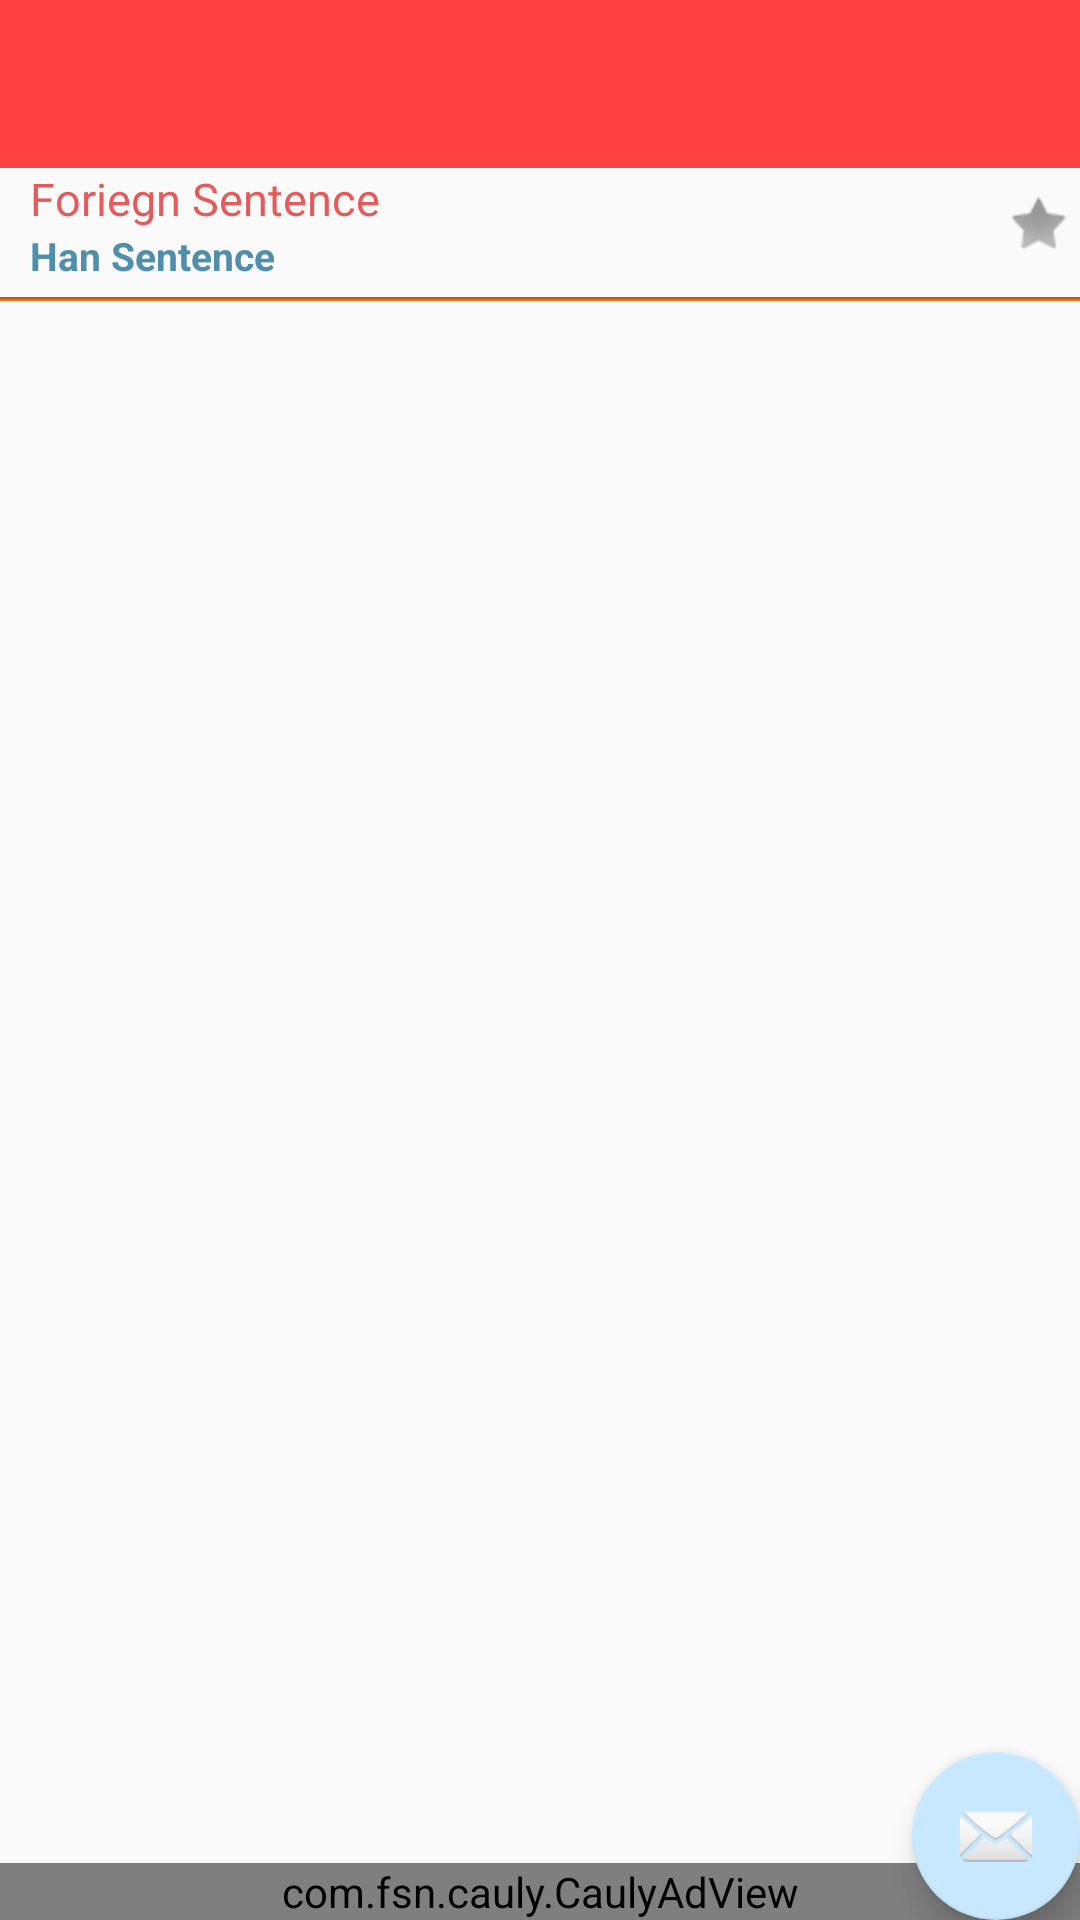

Reconstruct the res/layout file that produces this screen, plus the resources it refers to.
<!-- AndroidManifest.xml: activity theme MyMaterialTheme -->
<!-- res/layout/activity_sentence_view.xml -->
<?xml version="1.0" encoding="utf-8"?>

<android.support.design.widget.CoordinatorLayout xmlns:android="http://schemas.android.com/apk/res/android"
    xmlns:app="http://schemas.android.com/apk/res-auto"
    xmlns:tools="http://schemas.android.com/tools"
    android:layout_width="match_parent"
    android:layout_height="match_parent"
    android:fitsSystemWindows="true"
    tools:context="com.sleepingbear.ennewsvoc.SentenceViewActivity">

    <android.support.design.widget.AppBarLayout
        android:layout_width="match_parent"
        android:layout_height="wrap_content"
        android:theme="@style/MyMaterialTheme.AppBarOverlay"
        app:elevation="0dp">

        <android.support.v7.widget.Toolbar
            android:id="@+id/toolbar"
            android:layout_width="match_parent"
            android:layout_height="?attr/actionBarSize"
            android:background="?attr/colorPrimary"
            app:popupTheme="@style/MyMaterialTheme.PopupOverlay" />

    </android.support.design.widget.AppBarLayout>

    <include layout="@layout/content_sentence_view" />

    <android.support.design.widget.FloatingActionButton
        android:id="@+id/fab"
        android:layout_width="wrap_content"
        android:layout_height="wrap_content"
        android:layout_gravity="bottom|end"
        android:layout_margin="@dimen/fab_margin"
        android:src="@android:drawable/ic_dialog_email" />

</android.support.design.widget.CoordinatorLayout>
<!-- res/layout/content_sentence_view.xml (included above) -->
<?xml version="1.0" encoding="utf-8"?>

<RelativeLayout xmlns:android="http://schemas.android.com/apk/res/android"
    xmlns:app="http://schemas.android.com/apk/res-auto"
    xmlns:tools="http://schemas.android.com/tools"
    android:layout_width="match_parent"
    android:layout_height="match_parent"
    app:layout_behavior="@string/appbar_scrolling_view_behavior"
    tools:context="com.sleepingbear.ennewsvoc.SentenceViewActivity"
    tools:showIn="@layout/activity_sentence_view">

    <LinearLayout
        android:orientation="vertical"
        android:layout_width="fill_parent"
        android:layout_height="fill_parent"
        android:layout_alignParentTop="true"
        android:layout_alignParentRight="true"
        android:layout_alignParentEnd="true"
        android:layout_above="@+id/adView">

        <RelativeLayout
            android:layout_width="match_parent"
            android:layout_height="wrap_content"
            android:id="@+id/my_rl_1">

            <LinearLayout
                android:orientation="vertical"
                android:layout_width="wrap_content"
                android:layout_height="wrap_content"
                android:layout_alignParentLeft="true"
                android:layout_toLeftOf="@+id/my_c_sv_ib_tts">

                <TextView
                    android:layout_width="wrap_content"
                    android:layout_height="wrap_content"
                    android:text="Foriegn Sentence"
                    android:id="@+id/my_c_sv_tv_foreign"
                    android:textColor="#e65a5a"
                    android:textSize="15dp"
                    android:textIsSelectable="true"
                    android:layout_marginLeft="10dp" />

                <TextView
                    android:layout_width="wrap_content"
                    android:layout_height="wrap_content"
                    android:text="Han Sentence"
                    android:id="@+id/my_c_sv_tv_han"
                    android:layout_marginLeft="10dp"
                    android:textColor="#4f8ead"
                    android:textSize="13dp"
                    android:textStyle="bold"
                    android:textIsSelectable="true"
                    android:layout_centerVertical="true" />
            </LinearLayout>

            <ImageButton
                android:layout_width="wrap_content"
                android:layout_height="wrap_content"
                android:id="@+id/my_c_sv_ib_tts"
                android:src="@mipmap/ic_record_voice_over_black_24dp"
                android:background="@android:color/transparent"
                android:textAlignment="center"
                android:layout_centerVertical="true"
                android:layout_toLeftOf="@+id/my_c_sv_ib_mysample"
                android:layout_marginLeft="10dp"
                android:foregroundGravity="center_vertical" />

            <ImageButton
                android:layout_width="wrap_content"
                android:layout_height="wrap_content"
                android:id="@+id/my_c_sv_ib_mysample"
                android:layout_alignParentLeft="false"
                android:foregroundGravity="center_vertical"
                android:src="@android:drawable/star_off"
                android:layout_alignParentRight="true"
                android:background="@android:color/transparent"
                android:layout_centerVertical="true" />
        </RelativeLayout>

        <LinearLayout
            android:orientation="horizontal"
            android:layout_width="match_parent"
            android:layout_height="0.5dp"
            android:background="@color/my_dividerL"
            android:layout_alignParentTop="true"
            android:layout_above="@+id/my_a_cat_lv_category"
            android:layout_marginTop="5dp" />

        <ListView
            android:layout_width="match_parent"
            android:layout_height="wrap_content"
            android:id="@+id/my_c_sv_lv_list"
            android:divider="@color/my_divider"
            android:dividerHeight="0.5dp"
            android:background="@android:color/background_light" />

        <LinearLayout
            android:orientation="horizontal"
            android:layout_width="match_parent"
            android:layout_height="0.5dp"
            android:background="@color/my_divider"
            android:layout_alignParentTop="true"
            android:layout_above="@+id/my_a_cat_lv_category" />

    </LinearLayout>

    <com.fsn.cauly.CaulyAdView
        xmlns:app="http://schemas.android.com/apk/res/com.sleepingbear.ennewsvoc"
        android:id="@+id/adView"
        android:layout_width="fill_parent"
        android:layout_height="wrap_content"
        android:layout_alignParentBottom="true"
        app:appcode="@string/banner_ad_unit_id">
    </com.fsn.cauly.CaulyAdView>
</RelativeLayout>
<!-- resources referenced by this layout -->
<resources>
  <color name="my_divider">#f17116</color>
  <color name="my_dividerL">#c1590e</color>
  <string name="banner_ad_unit_id">qaP4ySEl</string>
  <style name="MyMaterialTheme.AppBarOverlay" parent="ThemeOverlay.AppCompat.Dark.ActionBar" />
  <style name="MyMaterialTheme.PopupOverlay" parent="ThemeOverlay.AppCompat.Light" />
  <style name="MyMaterialTheme" parent="MyMaterialTheme.Base" />
  <style name="MyMaterialTheme.Base" parent="Theme.AppCompat.Light.DarkActionBar">
          <item name="windowNoTitle">true</item>
          <item name="windowActionBar">false</item>
          <item name="colorPrimary">@color/colorPrimary</item>
          <item name="colorPrimaryDark">@color/colorPrimaryDark</item>
          <item name="colorAccent">@color/colorAccent</item>
      </style>
  <color name="colorPrimary">#ff4142</color>
  <color name="colorPrimaryDark">#00A0B4</color>
  <color name="colorAccent">#c8e8ff</color>
</resources>
